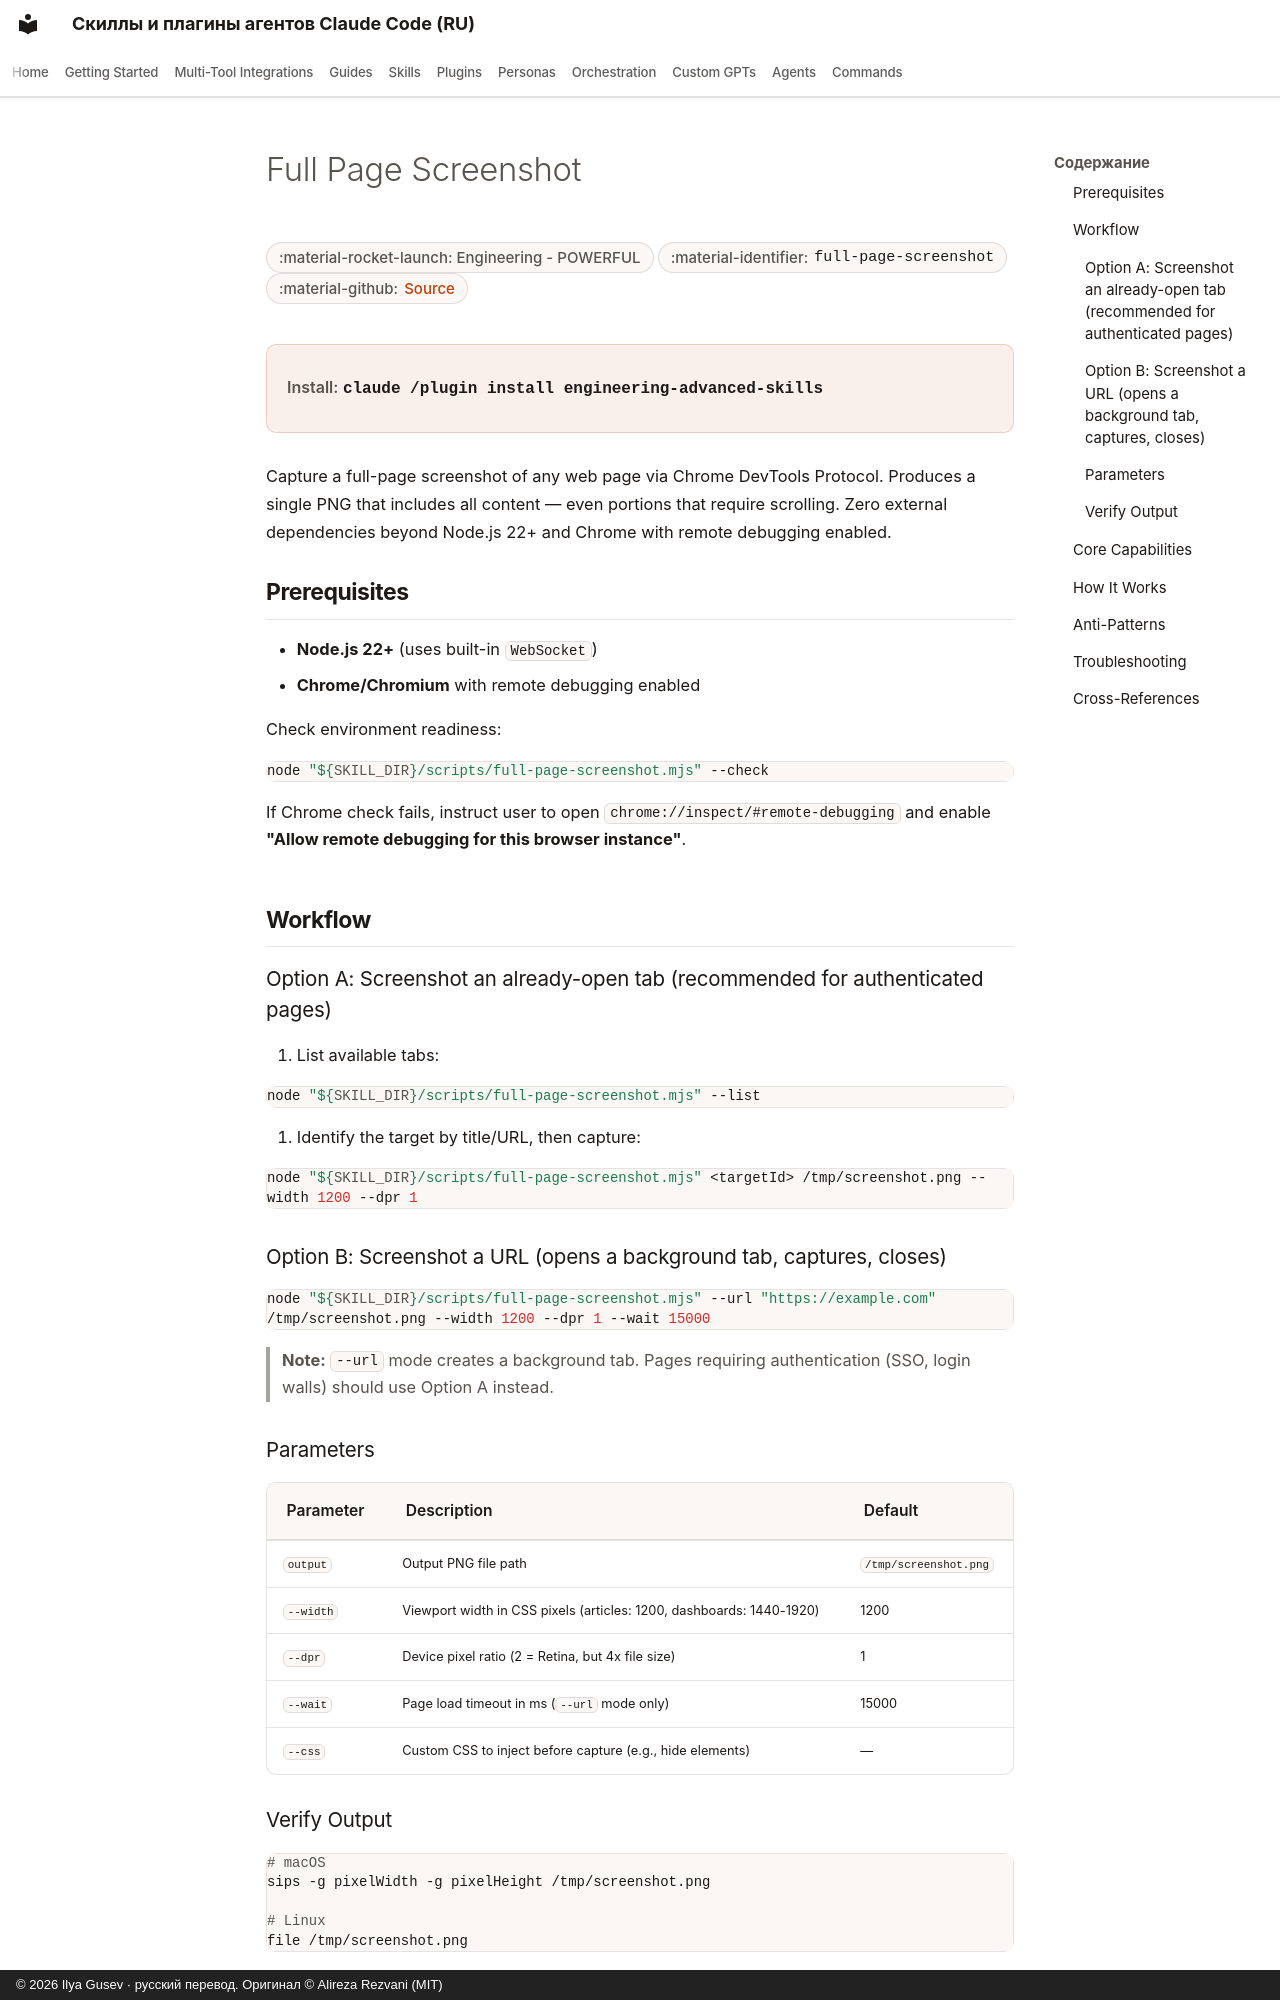

repository: imgusev/claude-skills-ru · page: skills/engineering/full-page-screenshot/index.html · generator: mkdocs · copyright: © 2026 Ilya Gusev · русский перевод. Оригинал © Alireza Rezvani (MIT)

---
title: "Full Page Screenshot — Agent Skill for Codex & OpenClaw"
description: "Use when the user asks to capture a full-page screenshot, long screenshot, or complete page capture of a web page. Handles SPA scroll containers. Agent skill for Claude Code, Codex CLI, Gemini CLI, OpenClaw."
---

# Full Page Screenshot

<div class="page-meta" markdown>
<span class="meta-badge">:material-rocket-launch: Engineering - POWERFUL</span>
<span class="meta-badge">:material-identifier: `full-page-screenshot`</span>
<span class="meta-badge">:material-github: <a href="https://github.com/imgusev/claude-skills-ru/tree/main/engineering/skills/full-page-screenshot/SKILL.md">Source</a></span>
</div>

<div class="install-banner" markdown>
<span class="install-label">Install:</span> <code>claude /plugin install engineering-advanced-skills</code>
</div>


Capture a full-page screenshot of any web page via Chrome DevTools Protocol. Produces a single PNG that includes all content — even portions that require scrolling. Zero external dependencies beyond Node.js 22+ and Chrome with remote debugging enabled.

## Prerequisites

- **Node.js 22+** (uses built-in `WebSocket`)
- **Chrome/Chromium** with remote debugging enabled

Check environment readiness:

```bash
node "${SKILL_DIR}/scripts/full-page-screenshot.mjs" --check
```

If Chrome check fails, instruct user to open `chrome://inspect/#remote-debugging` and enable **"Allow remote debugging for this browser instance"**.

## Workflow

### Option A: Screenshot an already-open tab (recommended for authenticated pages)

1. List available tabs:

```bash
node "${SKILL_DIR}/scripts/full-page-screenshot.mjs" --list
```

2. Identify the target by title/URL, then capture:

```bash
node "${SKILL_DIR}/scripts/full-page-screenshot.mjs" <targetId> /tmp/screenshot.png --width 1200 --dpr 1
```

### Option B: Screenshot a URL (opens a background tab, captures, closes)

```bash
node "${SKILL_DIR}/scripts/full-page-screenshot.mjs" --url "https://example.com" /tmp/screenshot.png --width 1200 --dpr 1 --wait 15000
```

> **Note:** `--url` mode creates a background tab. Pages requiring authentication (SSO, login walls) should use Option A instead.

### Parameters

| Parameter | Description | Default |
|-----------|-------------|---------|
| `output` | Output PNG file path | `/tmp/screenshot.png` |
| `--width` | Viewport width in CSS pixels (articles: 1200, dashboards: 1440-1920) | 1200 |
| `--dpr` | Device pixel ratio (2 = Retina, but 4x file size) | 1 |
| `--wait` | Page load timeout in ms (`--url` mode only) | 15000 |
| `--css` | Custom CSS to inject before capture (e.g., hide elements) | — |

### Verify Output

```bash
# macOS
sips -g pixelWidth -g pixelHeight /tmp/screenshot.png

# Linux
file /tmp/screenshot.png
```
